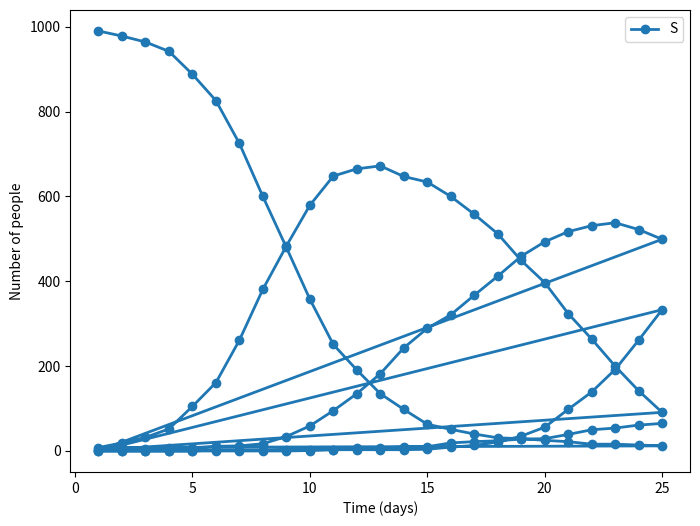

Write the Python code that produced this figure.
"""
Create a simple agent-based model
Structure: SEIR (sus, exposed, infected, recovered)
Agents are defined by their properties:
   * person number
   * disease state
   * propensity for mixing (how much they are likely to mix with other agents)
Population:
   * a collection of agents
Interactions:
   * we will build these up over time, but initially the rules are S+E => E+E
"""

import pandas as pd
import numpy as np
import random
import matplotlib.pyplot as plt

# Define a population with 1 exposed person
population = pd.DataFrame({"AgentNo": [1],
                           "State": ["E"],
                           "Mixing": [random.uniform(0, 1)]})

# Now add 9 susceptible people to the population
n_pop = 10
for i in range(2, n_pop + 1):
    agent = pd.DataFrame({"AgentNo": [i],
                          "State": ["S"],
                          "Mixing": [random.uniform(0, 1)]})
    population = pd.concat([population, agent])

# Let's look at the agents
print(population)

# Now we need to move them through time
# Let's look at Agent 1 in the model

# First we pull out their propensity of mixing/socialising
mix_1 = population.Mixing.iloc[0]

# Then we use this to determine how many people they'll meet
contacts_1 = round(mix_1 * 3)

# Then we figure out who these people they meet are
contact_nos_1 = np.random.choice(range(1, n_pop + 1), contacts_1, replace=True)
# This tells us that person 1 meets "Contact1" people, and we also know who these people are
# Now let's see what happens at each of these meetings!

# Loop over all of this person's contacts
for j in contact_nos_1:
    # Grab who they meet
    agent = population.iloc[j - 1]
    # If they meet someone who's exposed, then they become exposed
    if agent["State"] == "E":
        population.State.iloc[0] = "E"

# We need to do this for everyone in the model: let's make another loop.
for i in range(n_pop):
    # First we pull out this person's propensity of mixing/socialising
    mix = population.Mixing.iloc[i]
    # Then we use this to determine how many people they'll meet
    contacts = round(mix * 3)
    # Then we figure out who these people they meet are
    contact_nos = np.random.choice(range(1, n_pop + 1), contacts, replace=True)
    # Did they meet anyone?
    if len(contact_nos) > 0:
        # Now let's see what happens at each of these meetings!
        for j in contact_nos:
            # Grab who they meet
            agent = population.iloc[j - 1]
            # If they meet someone who's exposed, then they become exposed
            if agent["State"] == "E":
                population.State.iloc[i] = "E"

# Let's look at the population again
print(population)

# Lots of people have become exposed!
# Eventually, everyone is exposed
# An easier way to see this is to look at a summary table.
state_counts = population["State"].value_counts()
print(state_counts)

# Let's make it a little more realistic. We'll remake the population and
# take the same code as we used above, but now we'll incorporate the info
# about how likely people are to mix
population = pd.DataFrame({"AgentNo": [1],
                           "State": ["E"],
                           "Mixing": [random.uniform(0, 1)]})
n_pop = 100
for i in range(2, n_pop + 1):
    agent = pd.DataFrame({"AgentNo": [i],
                          "State": ["S"],
                          "Mixing": [random.uniform(0, 1)]})
    population = pd.concat([population, agent])

# Now we'll simulate what happens over a few timesteps
for t in range(5):
    for i in range(n_pop):
        # First we pull out this person's propensity of mixing/socialising
        mix = population.Mixing.iloc[i]
        # Then we use this to determine how many people they'll meet
        contacts = round(mix * 3) + 1  # CHANGE 1: everyone meets at least 1 person
        # Then we figure out who these people they meet are - CHANGE 2, we used moxing probabilities here
        normalized_mixing = population.Mixing.to_numpy() / sum(population.Mixing.to_numpy())
        contact_nos = np.random.choice(range(1, n_pop + 1), contacts, replace=True, p=normalized_mixing)
        # Did they meet anyone?
        if len(contact_nos) > 0:
            # Now let's see what happens at each of these meetings!
            for j in contact_nos:
                # Grab who they meet
                agent = population.iloc[j - 1]
                # If they meet someone who's exposed, then they become exposed
                if agent["State"] == "E":
                    population.State.iloc[i] = "E"

    state_counts = population["State"].value_counts()
    print(t)
    print(state_counts)

# After a few steps, nearly everyone is exposed! Let's look at the remaining susceptibles
population[population.State == "S"]
# Often, it's people with low mixing parameters that avoid exposure

#################################################
# Simulating the agent-based model over time
#################################################

# Here we define a function that generates our population 
def PopGen(nPop, E0, I0):
    Population = pd.DataFrame({'AgentNo': np.arange(1, nPop + 1),
                               'State': 'S',
                               'Mixing': np.random.uniform(0, 1, nPop),
                               'TimeE': 0,
                               'TimeI': 0})

    Population.loc[0:E0 - 1, 'State'] = 'E'
    Population.loc[0:E0 - 1, 'TimeE'] = np.random.binomial(13, 0.5, E0) + 1

    Population.loc[E0:E0 + I0 - 1, 'State'] = 'I'
    Population.loc[E0:E0 + I0 - 1, 'TimeI'] = np.random.binomial(12, 0.5, I0) + 1

    return Population


nPop = 100
myPop = PopGen(nPop, E0=2, I0=3)

par = pd.DataFrame({'MaxMix': [10],
                    'S2E': [0.25],
                    'E2I': [0.1],
                    'I2D': [0.05]})


def ABM(Population, par, nTime):
    nPop = len(Population)
    Out = pd.DataFrame({'S': np.zeros(nTime),
                        'E': np.zeros(nTime),
                        'I': np.zeros(nTime),
                        'R': np.zeros(nTime),
                        'D': np.zeros(nTime)})

    for k in range(nTime):
        StateS1 = Population[Population['State'] == 'S'].index
        StateSE1 = Population[(Population['State'] == 'S') | (Population['State'] == 'E')].index

        for i in StateS1:
            Mix = Population.loc[i, 'Mixing']
            Contacts = round(Mix * par['MaxMix'][0]) + 1
            ContactNos = random.choices(StateSE1, k=Contacts, weights=Population.loc[StateSE1, 'Mixing'])

            for j in range(len(ContactNos)):
                Agent = Population.loc[ContactNos[j]]

                if Agent['State'] == 'E':
                    Coin = random.uniform(0, 1)
                    if Coin < par['S2E'][0]:
                        Population.loc[i, 'State'] = 'E'

        StateE1 = Population[Population['State'] == 'E'].index
        Population.loc[StateE1, 'TimeE'] += 1
        StateE2 = Population[(Population['State'] == 'E') & (Population['TimeE'] > 14)].index
        Population.loc[StateE2, 'State'] = 'R'

        StateE3 = Population[(Population['State'] == 'E') & (Population['TimeE'] > 3)].index
        for i in StateE3:
            Coin = random.uniform(0, 1)
            if Coin < par['E2I'][0]:
                Population.loc[i, 'State'] = 'I'

        StateI1 = Population[Population['State'] == 'I'].index
        Population.loc[StateI1, 'TimeI'] += 1
        StateI2 = Population[(Population['State'] == 'I') & (Population['TimeI'] > 14)].index
        Population.loc[StateI2, 'State'] = 'R'
        StateI3 = Population[(Population['State'] == 'I') & (Population['TimeI'] < 15)].index

        Population.loc[StateI3, 'State'] = np.where(
            np.random.uniform(0, 1, len(StateI3)) > par['I2D'][0], 'I', 'D')

        Out.loc[k, 'S'] = len(Population[Population['State'] == 'S'])
        Out.loc[k, 'E'] = len(Population[Population['State'] == 'E'])
        Out.loc[k, 'I'] = len(Population[Population['State'] == 'I'])
        Out.loc[k, 'R'] = len(Population[Population['State'] == 'R'])
        Out.loc[k, 'D'] = len(Population[Population['State'] == 'D'])

    return Out


Population = PopGen(1000, E0=5, I0=2)
par = pd.DataFrame({'MaxMix': [5],
                    'S2E': [0.15],
                    'E2I': [0.1],
                    'I2D': [0.01]})

Model1 = ABM(Population, par, nTime=25)

# Plot results
Model1['t'] = np.arange(1, 26)
output_long = pd.melt(Model1, id_vars='t')
plt.figure(figsize=(8, 6))
plt.plot(output_long['t'], output_long['value'], marker='o', linestyle='-', linewidth=2)
plt.xlabel('Time (days)')
plt.ylabel('Number of people')
plt.legend(output_long['variable'].unique())
plt.show()
